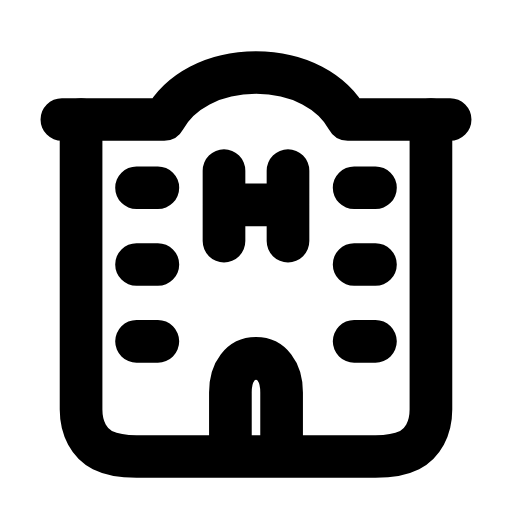
t = 0.00 s
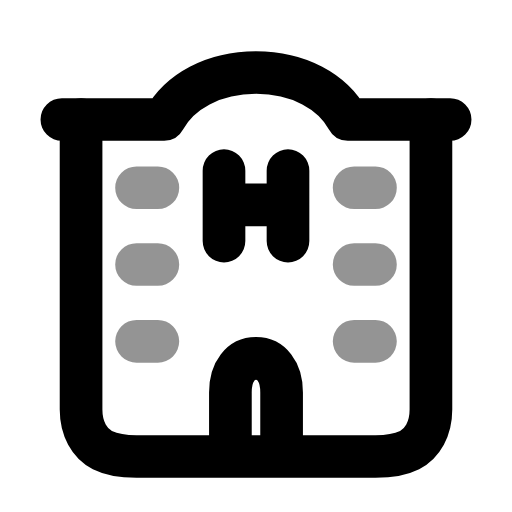
t = 0.27 s
t = 0.54 s: frame unchanged from t = 0.00 s, image omitted
t = 0.83 s: frame unchanged from t = 0.00 s, image omitted
t = 1.12 s: frame unchanged from t = 0.00 s, image omitted
t = 1.41 s: frame unchanged from t = 0.00 s, image omitted

The animated SVG that drew these frames (rendered in a browser with its animation timeline set to each time). Animation: 1 SMIL element (animate=1); one cycle of 1.70 s, repeats indefinitely.

<svg xmlns="http://www.w3.org/2000/svg" width="24" height="24" viewBox="0 0 24 24" fill="none"><path stroke="currentColor" stroke-width="2" stroke-linecap="round" stroke-linejoin="round" fill="none" d="M3.8 5.6L3.8 19.2C3.8 20.1 4.2 20.8 4.8 21.1C5.2 21.3 5.7 21.4 6.4 21.4L17.6 21.4C18.3 21.4 18.8 21.3 19.2 21.1C19.8 20.8 20.2 20.1 20.2 19.2L20.2 5.6"></path><path stroke="currentColor" stroke-width="2" stroke-linecap="round" stroke-linejoin="round" fill="none" d="M2.9 5.6L7.7 5.6C8.4 4.3 10 3.4 12 3.4S15.6 4.3 16.3 5.6L21.1 5.6"></path><path stroke="currentColor" stroke-width="2" stroke-linecap="round" stroke-linejoin="round" fill="none" d="M10.5 8L10.5 11.3M13.5 8L13.5 11.3M10.5 9.6L13.5 9.6"></path><path stroke="currentColor" stroke-width="2" stroke-linecap="round" stroke-linejoin="round" fill="none" d="M10.8 21.3L10.8 18.4C10.8 17.4 11.3 16.8 12 16.8S13.2 17.4 13.2 18.4L13.2 21.3"></path><path stroke="currentColor" stroke-width="2" stroke-linecap="round" stroke-linejoin="round" fill="none" d="M6.4 8.8L7.4 8.8M6.4 12.4L7.4 12.4M6.4 16L7.4 16M16.6 8.8L17.6 8.8M16.6 12.4L17.6 12.4M16.6 16L17.6 16"><animate attributeName="opacity" values="1;1;0.3;1;1;1;1;0.3;1;1;1" keyTimes="0;0.144;0.207;0.27;0.45;0.6;0.72;0.762;0.804;0.9;1" dur="1.7s" repeatCount="indefinite" calcMode="spline" keySplines="0.16 1 0.3 1;0.16 1 0.3 1;0.16 1 0.3 1;0.16 1 0.3 1;0.16 1 0.3 1;0.16 1 0.3 1;0.16 1 0.3 1;0.16 1 0.3 1;0.16 1 0.3 1;0.16 1 0.3 1"/></path></svg>
